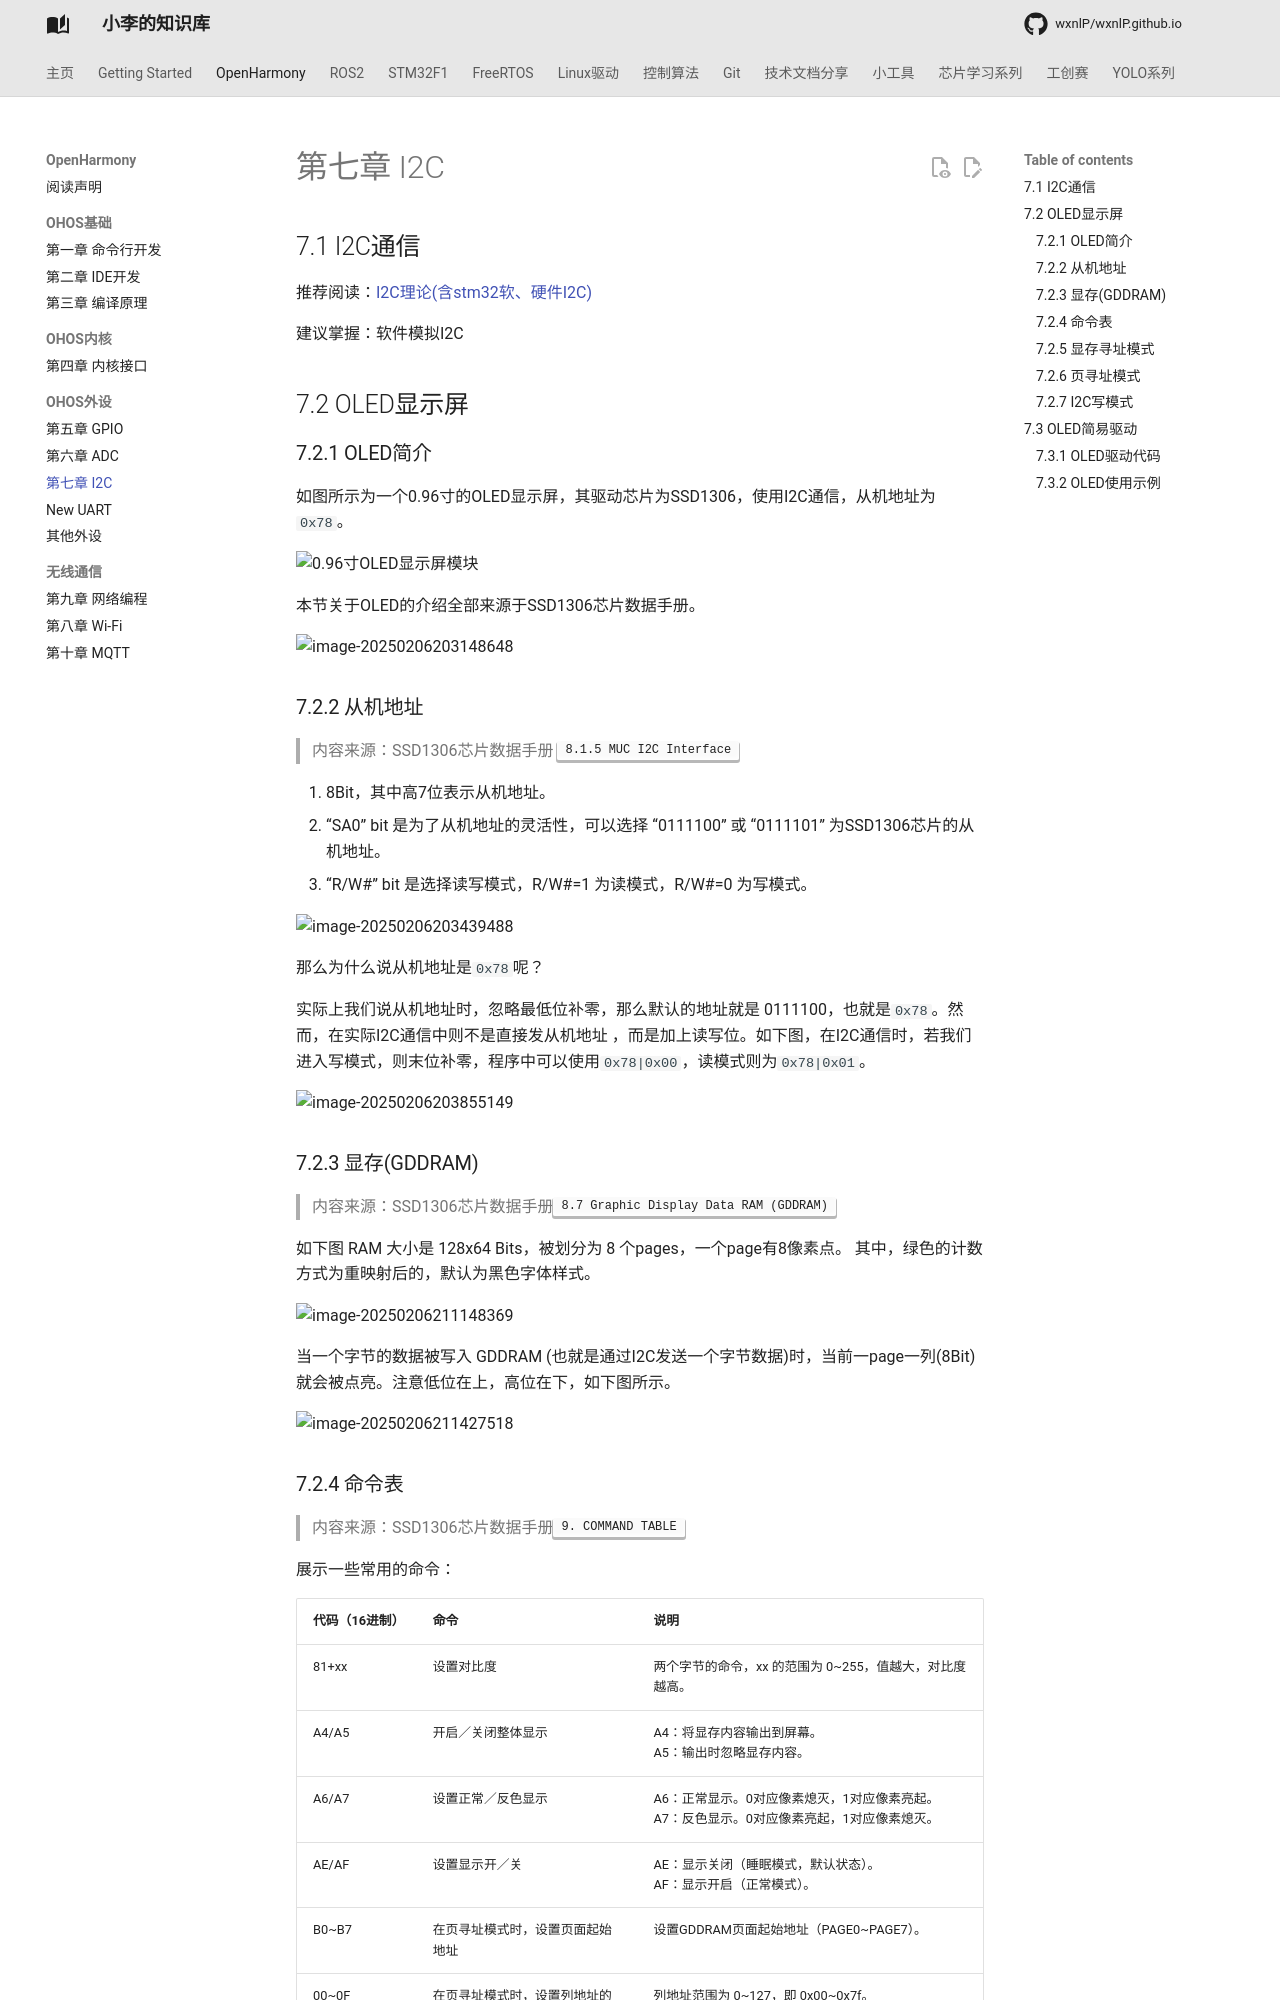

repository: wxnlP/wxnlP.github.io · page: study/OpenHarmony/7.I2C/index.html · generator: mkdocs

---
comments: true
---

## 7.1 I2C通信

推荐阅读：[I2C理论(含stm32软、硬件I2C)](https://tonmoon.top/study/STM32/10.I2C通信/)

建议掌握：软件模拟I2C

## 7.2 OLED显示屏

### 7.2.1 OLED简介

如图所示为一个0.96寸的OLED显示屏，其驱动芯片为SSD1306，使用I2C通信，从机地址为`0x78`。

![0.96寸OLED显示屏模块](https://tonmoon.obs.cn-east-3.myhuaweicloud.com/img/tonmoon/3489833616_1065888284.jpg)

本节关于OLED的介绍全部来源于SSD1306芯片数据手册。

![image-20250206203148648](https://tonmoon.obs.cn-east-3.myhuaweicloud.com/img/tonmoon/image-20250206203148648.png)

### 7.2.2 从机地址

> 内容来源：SSD1306芯片数据手册 <kbd>8.1.5 MUC  I2C Interface</kbd>

1. 8Bit，其中高7位表示从机地址。
2. “SA0” bit  是为了从机地址的灵活性，可以选择 “0111100” 或 “0111101” 为SSD1306芯片的从机地址。 
3. “R/W#” bit 是选择读写模式，R/W#=1  为读模式，R/W#=0  为写模式。

![image-20250206203439488](https://tonmoon.obs.cn-east-3.myhuaweicloud.com/img/tonmoon/image-20250206203439488.png)

那么为什么说从机地址是`0x78`呢？  

实际上我们说从机地址时，忽略最低位补零，那么默认的地址就是 0111100，也就是`0x78`。然而，在实际I2C通信中则不是直接发从机地址 ，而是加上读写位。如下图，在I2C通信时，若我们进入写模式，则末位补零，程序中可以使用`0x78|0x00`，读模式则为`0x78|0x01`。

![image-20250206203855149](https://tonmoon.obs.cn-east-3.myhuaweicloud.com/img/tonmoon/image-20250206203855149.png)

### 7.2.3 显存(GDDRAM)

> 内容来源：SSD1306芯片数据手册<kbd>8.7 Graphic Display Data RAM (GDDRAM)</kbd>

如下图 RAM 大小是 128x64 Bits，被划分为 8 个pages，一个page有8像素点。 其中，绿色的计数方式为重映射后的，默认为黑色字体样式。

![image-20250206211148369](https://tonmoon.obs.cn-east-3.myhuaweicloud.com/img/tonmoon/image-20250206211148369.png)

当一个字节的数据被写入 GDDRAM (也就是通过I2C发送一个字节数据)时，当前一page一列(8Bit)就会被点亮。注意低位在上，高位在下，如下图所示。

![image-20250206211427518](https://tonmoon.obs.cn-east-3.myhuaweicloud.com/img/tonmoon/image-20250206211427518.png)

### 7.2.4 命令表

> 内容来源：SSD1306芯片数据手册<kbd>9. COMMAND TABLE</kbd> 

展示一些常用的命令：

| 代码（16进制） | 命令                              | 说明                                                         |
| -------------- | --------------------------------- | ------------------------------------------------------------ |
| 81+xx          | 设置对比度                        | 两个字节的命令，xx 的范围为 0~255，值越大，对比度越高。      |
| A4/A5          | 开启／关闭整体显示                | A4：将显存内容输出到屏幕。  <br />A5：输出时忽略显存内容。   |
| A6/A7          | 设置正常／反色显示                | A6：正常显示。0对应像素熄灭，1对应像素亮起。  <br />A7：反色显示。0对应像素亮起，1对应像素熄灭。 |
| AE/AF          | 设置显示开／关                    | AE：显示关闭（睡眠模式，默认状态）。  <br />AF：显示开启（正常模式）。 |
| B0~B7          | 在页寻址模式时，设置页面起始地址  | 设置GDDRAM页面起始地址（PAGE0~PAGE7）。                      |
| 00~0F          | 在页寻址模式时，设置列地址的低4位 | 列地址范围为 0~127，即 0x00~0x7f。                           |
| 10~1F          | 在页寻址模式时，设置列地址的高4位 | 列地址的高 4 位需要和0x10进行按位或作为值。                  |

```C
0xAE,  // 显示关闭
0x00,  // 页寻址模式时，设置列地址的低4位为0000
0x10,  // 页寻址模式时，设置列地址的高4位为0000
0x40,  // 设置起始行地址为第0行
0xB0,  // 页寻址模式时，设置页面起始地址为PAGE0
0x81,  // 设置对比度
0xFF,  // 对比度值
0xA1,  // set segment remap
0xA6,  // 设置正常显示。0对应像素熄灭，1对应像素亮起
0xA8,  // --set multiplex ratio(1 to 64)
0x3F,  // --1/32 duty
0xC0,  // scan direction
0xD3,  // -set display offset
0x00,  // set osc division
0xD5,  // set osc division
0x80,  
0xD8,  // set area color mode off
0x05,  
0xD9,  // Set Pre-Charge Period
0xF1,  
0xDA,  // set com pin configuargtion
0x12,  
0xDB,  // set Vcomh
0x30,  // set charge pump enable
0x8D,  // set charge pump enable
0x14,  
0xAF,  // 显示开启
```
